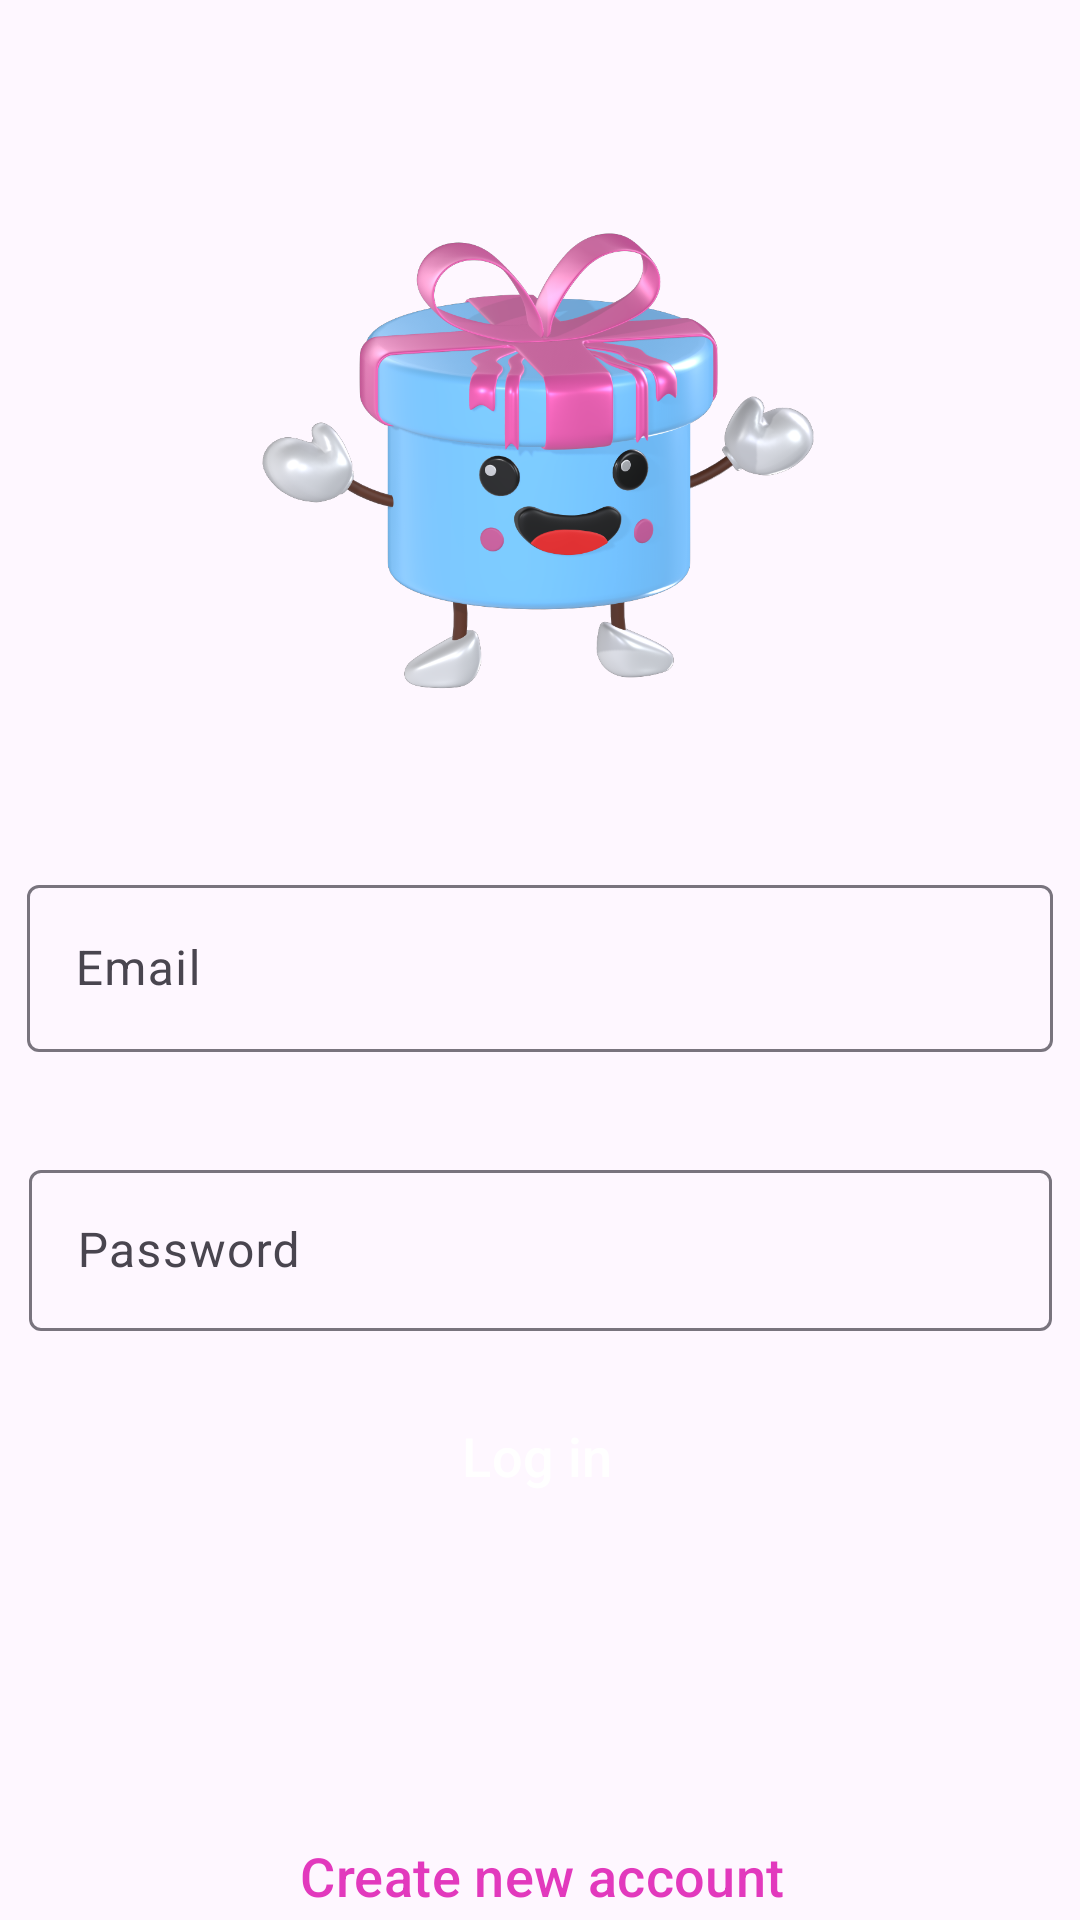

Android layout source for this screen:
<!-- AndroidManifest.xml: application theme Theme.Frienzy -->
<!-- res/layout/activity_login.xml -->
<?xml version="1.0" encoding="utf-8"?>
<androidx.constraintlayout.widget.ConstraintLayout xmlns:android="http://schemas.android.com/apk/res/android"
    xmlns:app="http://schemas.android.com/apk/res-auto"
    xmlns:tools="http://schemas.android.com/tools"
    android:layout_width="match_parent"
    android:layout_height="match_parent"
    tools:context=".LoginActivity">


    <ImageView
        android:id="@+id/img_1"
        android:layout_width="208dp"
        android:layout_height="201dp"
        android:cropToPadding="true"
        app:layout_constraintBottom_toBottomOf="parent"
        app:layout_constraintEnd_toEndOf="parent"
        app:layout_constraintHorizontal_bias="0.497"
        app:layout_constraintStart_toStartOf="parent"
        app:layout_constraintTop_toTopOf="parent"
        app:layout_constraintVertical_bias="0.122"
        app:srcCompat="@drawable/logo1" />


    <com.google.android.material.textfield.TextInputLayout
        android:id="@+id/email"
        android:layout_width="342dp"
        android:layout_height="75dp"
        android:layout_marginTop="35dp"
        android:hint="Email"
        app:layout_constraintEnd_toEndOf="parent"
        app:layout_constraintStart_toStartOf="parent"
        app:layout_constraintTop_toBottomOf="@+id/img_1">

        <com.google.android.material.textfield.TextInputEditText
            android:layout_width="match_parent"
            android:layout_height="wrap_content" />
    </com.google.android.material.textfield.TextInputLayout>

    <com.google.android.material.textfield.TextInputLayout
        android:id="@+id/password"
        android:layout_width="341dp"
        android:layout_height="59dp"
        android:layout_marginStart="40dp"
        android:layout_marginTop="20dp"
        android:layout_marginEnd="40dp"
        android:hint="Password"
        app:layout_constraintEnd_toEndOf="parent"
        app:layout_constraintStart_toStartOf="parent"
        app:layout_constraintTop_toBottomOf="@+id/email">


        <com.google.android.material.textfield.TextInputEditText
            android:layout_width="match_parent"
            android:layout_height="wrap_content" />
    </com.google.android.material.textfield.TextInputLayout>


    <Button
        android:id="@+id/loginbtn"
        style="@style/Widget.Material3.Button.ElevatedButton"
        android:layout_width="327dp"
        android:layout_height="57dp"
        android:backgroundTint="@color/prpl"
        android:text="Log in"
        android:elevation="25dp"
        android:textColor="@color/white"
        android:textSize="18sp"
        app:layout_constraintBottom_toBottomOf="parent"
        app:layout_constraintEnd_toEndOf="parent"
        app:layout_constraintHorizontal_bias="0.476"
        app:layout_constraintStart_toStartOf="parent"
        app:layout_constraintTop_toBottomOf="@+id/password"
        app:layout_constraintVertical_bias="0.094" />

    <Button

        android:id="@+id/signup1"
        style="@style/Widget.Material3.Button.OutlinedButton"
        android:layout_width="330dp"
        android:layout_height="55dp"
        android:layout_marginTop="84dp"
        android:elevation="25dp"
        android:shadowColor="@android:color/transparent"
        android:text="Create new account"
        android:textColor="@color/prpl"
        android:textSize="18sp"
        app:layout_constraintEnd_toEndOf="@+id/loginbtn"
        app:layout_constraintHorizontal_bias="0.0"
        app:layout_constraintStart_toStartOf="@+id/loginbtn"
        app:layout_constraintTop_toBottomOf="@+id/loginbtn" />


</androidx.constraintlayout.widget.ConstraintLayout>
<!-- resources referenced by this layout -->
<resources>
  <color name="prpl">#E239BD</color>
  <color name="white">#FFFFFFFF</color>
  <!-- drawable logo1: png bitmap (drawable, 353891 bytes) -->
  <style name="Theme.Frienzy" parent="Base.Theme.Frienzy" />
  <style name="Base.Theme.Frienzy" parent="Theme.Material3.DayNight.NoActionBar">
          
          
          <item name="android:statusBarColor">@android:color/transparent</item>
      </style>
</resources>
